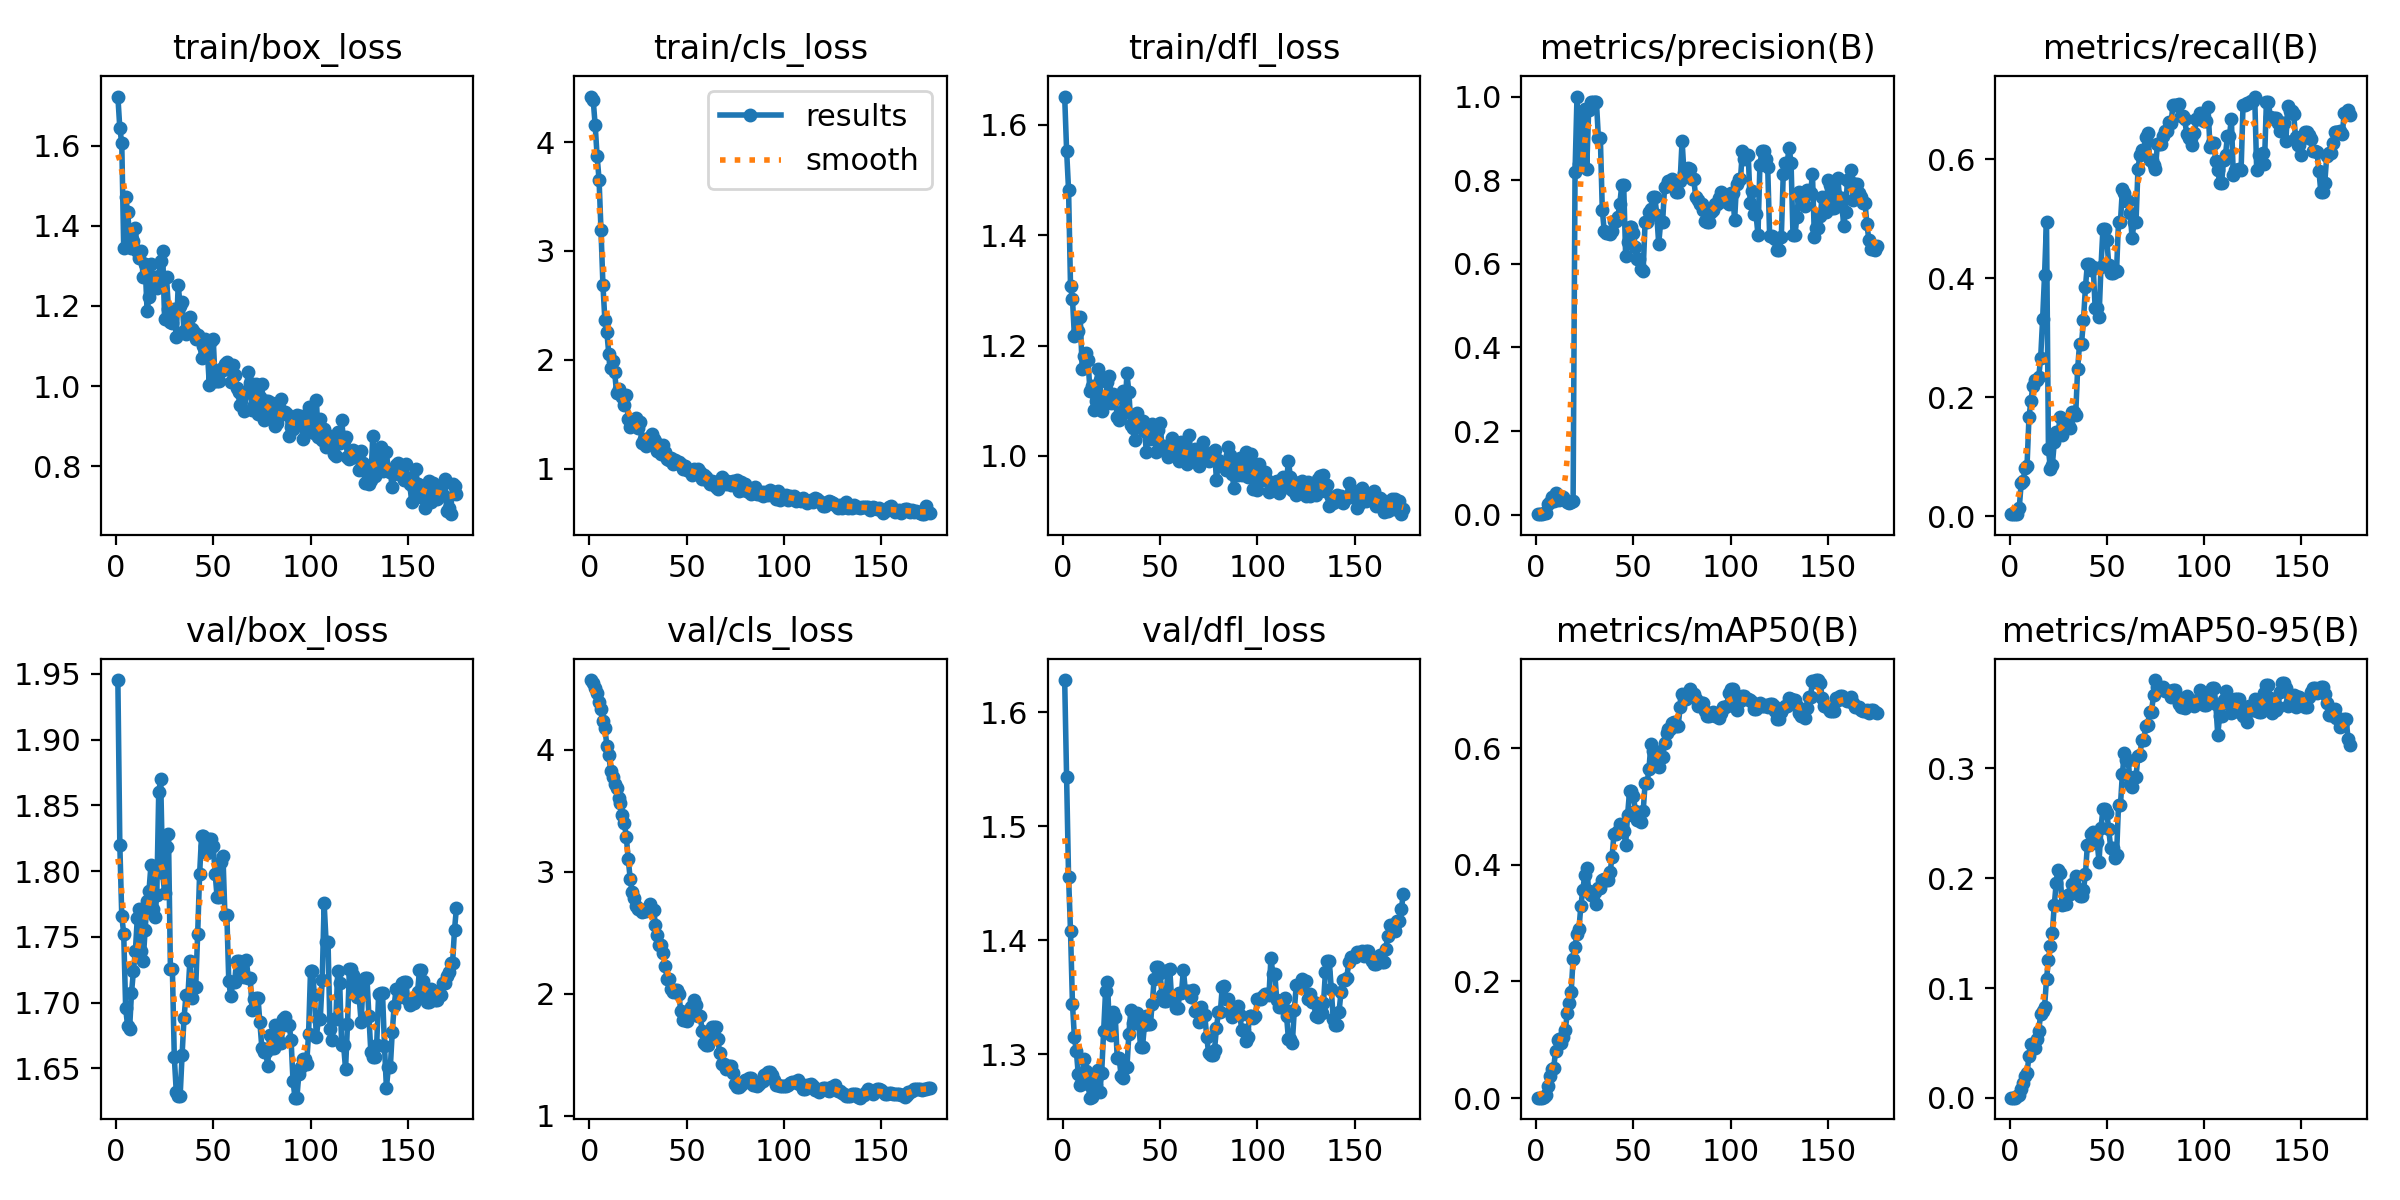

The file beside this chart, header and first rows:
epoch, time, train/box_loss, train/cls_loss, train/dfl_loss, metrics/precision(B), metrics/recall(B), metrics/mAP50(B), metrics/mAP50-95(B), val/box_loss, val/cls_loss, val/dfl_loss, lr/pg0, lr/pg1, lr/pg2
1, 6.733, 1.723, 4.419, 1.651, 0.00122, 0.00357, 0.0007, 0.00027, 1.945, 4.571, 1.628, 1.818e-05, 1.818e-05, 1.818e-05
2, 12.75, 1.644, 4.386, 1.553, 0.00157, 0.00357, 0.00086, 0.00034, 1.82, 4.55, 1.543, 4.53e-05, 4.53e-05, 4.53e-05
3, 18.73, 1.607, 4.155, 1.482, 0.00181, 0.00357, 0.00098, 0.00039, 1.766, 4.508, 1.456, 7.224e-05, 7.224e-05, 7.224e-05
4, 24.58, 1.343, 3.871, 1.309, 0.00311, 0.00357, 0.00196, 0.00144, 1.752, 4.463, 1.408, 9.90001e-05, 9.90001e-05, 9.90001e-05
5, 30.46, 1.472, 3.655, 1.285, 0.00305, 0.01456, 0.00548, 0.00302, 1.696, 4.391, 1.344, 0.0001256, 0.0001256, 0.0001256
6, 36.6, 1.436, 3.19, 1.217, 0.02615, 0.05558, 0.02123, 0.00812, 1.682, 4.33, 1.315, 0.000152, 0.000152, 0.000152
7, 42.66, 1.373, 2.684, 1.221, 0.03051, 0.05946, 0.03739, 0.01347, 1.68, 4.237, 1.303, 0.0001782, 0.0001782, 0.0001782
8, 48.57, 1.343, 2.362, 1.227, 0.04125, 0.08118, 0.0495, 0.02005, 1.707, 4.175, 1.283, 0.0002042, 0.0002042, 0.0002042
9, 54.49, 1.361, 2.255, 1.251, 0.03284, 0.08533, 0.05125, 0.02239, 1.724, 4.034, 1.273, 0.0002301, 0.0002301, 0.0002301
10, 60.49, 1.394, 2.056, 1.157, 0.05073, 0.1674, 0.08052, 0.0384, 1.739, 3.952, 1.277, 0.0002558, 0.0002558, 0.0002558
11, 66.3, 1.337, 1.928, 1.181, 0.03843, 0.1932, 0.09878, 0.04873, 1.765, 3.826, 1.296, 0.0002813, 0.0002813, 0.0002813
12, 72.17, 1.32, 1.986, 1.186, 0.03554, 0.2194, 0.1006, 0.04826, 1.772, 3.78, 1.286, 0.0003066, 0.0003066, 0.0003066
13, 77.98, 1.337, 1.887, 1.174, 0.03666, 0.2295, 0.09365, 0.04546, 1.739, 3.72, 1.274, 0.0003317, 0.0003317, 0.0003317
14, 83.8, 1.271, 1.698, 1.117, 0.04111, 0.2298, 0.1044, 0.05339, 1.732, 3.687, 1.262, 0.0003567, 0.0003567, 0.0003567
15, 89.81, 1.306, 1.735, 1.127, 0.03484, 0.234, 0.1171, 0.06106, 1.755, 3.605, 1.263, 0.0003815, 0.0003815, 0.0003815
16, 95.74, 1.188, 1.692, 1.084, 0.03042, 0.2664, 0.145, 0.07646, 1.777, 3.559, 1.281, 0.0004061, 0.0004061, 0.0004061
17, 101.6, 1.222, 1.655, 1.1, 0.02873, 0.3309, 0.1625, 0.07867, 1.785, 3.468, 1.273, 0.0004305, 0.0004305, 0.0004305
18, 107.4, 1.305, 1.589, 1.157, 0.0298, 0.4059, 0.1812, 0.08265, 1.804, 3.4, 1.287, 0.0004547, 0.0004547, 0.0004547
19, 113.3, 1.259, 1.673, 1.138, 0.03172, 0.4955, 0.2389, 0.108, 1.771, 3.285, 1.267, 0.0004788, 0.0004788, 0.0004788
20, 119.3, 1.272, 1.453, 1.081, 0.8201, 0.1131, 0.2595, 0.1257, 1.765, 3.102, 1.284, 0.0005027, 0.0005027, 0.0005027
21, 125.3, 1.246, 1.382, 1.101, 1, 0.07987, 0.2811, 0.1379, 1.782, 2.942, 1.321, 0.0005264, 0.0005264, 0.0005264
22, 131.2, 1.275, 1.428, 1.105, 0.8389, 0.08608, 0.2899, 0.1503, 1.86, 2.835, 1.355, 0.0005499, 0.0005499, 0.0005499
23, 137.1, 1.313, 1.407, 1.134, 0.8327, 0.1245, 0.3298, 0.1756, 1.87, 2.784, 1.364, 0.0005732, 0.0005732, 0.0005732
24, 143, 1.336, 1.465, 1.145, 0.9598, 0.1419, 0.3558, 0.1957, 1.799, 2.722, 1.322, 0.0005964, 0.0005964, 0.0005964
25, 148.9, 1.168, 1.372, 1.096, 0.9708, 0.1411, 0.3832, 0.2072, 1.783, 2.696, 1.317, 0.0006194, 0.0006194, 0.0006194
26, 154.8, 1.271, 1.427, 1.112, 0.8277, 0.1664, 0.3947, 0.2047, 1.818, 2.693, 1.337, 0.0006422, 0.0006422, 0.0006422
27, 160.6, 1.193, 1.237, 1.105, 0.9676, 0.1375, 0.3552, 0.1755, 1.828, 2.674, 1.333, 0.0006648, 0.0006648, 0.0006648
28, 166.5, 1.16, 1.271, 1.07, 0.9874, 0.1618, 0.348, 0.1764, 1.726, 2.678, 1.297, 0.0006872, 0.0006872, 0.0006872
29, 172.4, 1.157, 1.203, 1.065, 0.9874, 0.1618, 0.348, 0.1764, 1.726, 2.678, 1.297, 0.0007095, 0.0007095, 0.0007095
30, 178.3, 1.193, 1.25, 1.072, 0.9875, 0.155, 0.354, 0.1849, 1.658, 2.695, 1.281, 0.0007316, 0.0007316, 0.0007316
31, 184, 1.122, 1.293, 1.118, 0.9861, 0.1477, 0.3331, 0.1854, 1.632, 2.733, 1.28, 0.0007535, 0.0007535, 0.0007535
32, 189.8, 1.253, 1.318, 1.086, 0.9018, 0.176, 0.3594, 0.1943, 1.629, 2.686, 1.289, 0.0007752, 0.0007752, 0.0007752
33, 195.6, 1.199, 1.275, 1.149, 0.9018, 0.176, 0.3594, 0.1943, 1.629, 2.686, 1.289, 0.0007967, 0.0007967, 0.0007967
34, 201.5, 1.209, 1.251, 1.116, 0.7292, 0.1706, 0.3746, 0.2021, 1.66, 2.567, 1.318, 0.00081, 0.00081, 0.00081
35, 207.5, 1.137, 1.161, 1.055, 0.6786, 0.2479, 0.3752, 0.19, 1.689, 2.483, 1.339, 0.000807, 0.000807, 0.000807
36, 213.4, 1.131, 1.16, 1.05, 0.6744, 0.2904, 0.3746, 0.1841, 1.706, 2.397, 1.327, 0.000804, 0.000804, 0.000804
37, 219.4, 1.14, 1.133, 1.03, 0.6744, 0.2904, 0.3746, 0.1841, 1.706, 2.397, 1.327, 0.000801, 0.000801, 0.000801
38, 225.3, 1.173, 1.212, 1.077, 0.6703, 0.3297, 0.3868, 0.1896, 1.732, 2.33, 1.336, 0.000798, 0.000798, 0.000798
39, 231.2, 1.143, 1.15, 1.065, 0.6791, 0.3847, 0.4128, 0.2033, 1.703, 2.229, 1.328, 0.000795, 0.000795, 0.000795
40, 237.1, 1.135, 1.09, 1.06, 0.7034, 0.4244, 0.4524, 0.2299, 1.712, 2.118, 1.307, 0.000792, 0.000792, 0.000792
41, 243, 1.118, 1.077, 1.064, 0.7034, 0.4244, 0.4524, 0.2299, 1.712, 2.118, 1.307, 0.000789, 0.000789, 0.000789
42, 249, 1.127, 1.098, 1.046, 0.7123, 0.4135, 0.4576, 0.2404, 1.752, 2.04, 1.326, 0.000786, 0.000786, 0.000786
43, 254.8, 1.118, 1.039, 1.007, 0.7435, 0.4198, 0.4694, 0.242, 1.797, 2.013, 1.334, 0.000783, 0.000783, 0.000783
44, 260.7, 1.07, 1.075, 1.045, 0.7881, 0.3501, 0.4582, 0.233, 1.827, 2.029, 1.327, 0.00078, 0.00078, 0.00078
45, 266.6, 1.101, 1.048, 1.03, 0.7881, 0.3501, 0.4582, 0.233, 1.827, 2.029, 1.327, 0.000777, 0.000777, 0.000777
46, 272.5, 1.118, 1.062, 1.057, 0.6193, 0.3351, 0.4347, 0.215, 1.819, 1.994, 1.344, 0.000774, 0.000774, 0.000774
47, 278.3, 1.085, 1.043, 1.038, 0.6515, 0.4195, 0.4852, 0.2457, 1.814, 1.857, 1.366, 0.000771, 0.000771, 0.000771
48, 284.1, 1.002, 0.9978, 1.008, 0.6879, 0.4838, 0.5256, 0.2626, 1.824, 1.783, 1.377, 0.000768, 0.000768, 0.000768
49, 289.9, 1.113, 1.023, 1.048, 0.6879, 0.4838, 0.5256, 0.2626, 1.824, 1.783, 1.377, 0.000765, 0.000765, 0.000765
50, 296.9, 1.117, 0.9849, 1.06, 0.6734, 0.4639, 0.5171, 0.259, 1.819, 1.775, 1.372, 0.000762, 0.000762, 0.000762
51, 303.6, 1.012, 0.9763, 1.017, 0.64, 0.4234, 0.4924, 0.2442, 1.798, 1.817, 1.353, 0.000759, 0.000759, 0.000759
52, 310.2, 1.012, 0.9684, 1.018, 0.6113, 0.4087, 0.4759, 0.2269, 1.78, 1.895, 1.347, 0.000756, 0.000756, 0.000756
53, 316.8, 1.013, 0.9369, 1.006, 0.6113, 0.4087, 0.4759, 0.2269, 1.78, 1.895, 1.347, 0.000753, 0.000753, 0.000753
54, 323.5, 1.043, 0.9948, 0.9983, 0.5866, 0.4143, 0.4726, 0.2183, 1.807, 1.949, 1.374, 0.00075, 0.00075, 0.00075
55, 330.1, 1.039, 0.9656, 1.012, 0.5838, 0.4126, 0.4914, 0.2209, 1.812, 1.904, 1.375, 0.000747, 0.000747, 0.000747
56, 336.4, 1.056, 0.9935, 1.032, 0.6996, 0.4953, 0.5393, 0.2664, 1.767, 1.815, 1.348, 0.000744, 0.000744, 0.000744
57, 342.7, 1.059, 0.9655, 1.018, 0.6996, 0.4953, 0.5393, 0.2664, 1.767, 1.815, 1.348, 0.000741, 0.000741, 0.000741
58, 349.1, 1.051, 0.9075, 1.007, 0.7247, 0.5496, 0.5649, 0.2949, 1.716, 1.694, 1.341, 0.000738, 0.000738, 0.000738
59, 355.3, 1.011, 0.9421, 1.024, 0.7308, 0.5432, 0.6073, 0.3135, 1.705, 1.593, 1.341, 0.000735, 0.000735, 0.000735
60, 361.7, 1.054, 0.9265, 0.9908, 0.7607, 0.5304, 0.5951, 0.3073, 1.716, 1.578, 1.354, 0.000732, 0.000732, 0.000732
... 115 more rows
